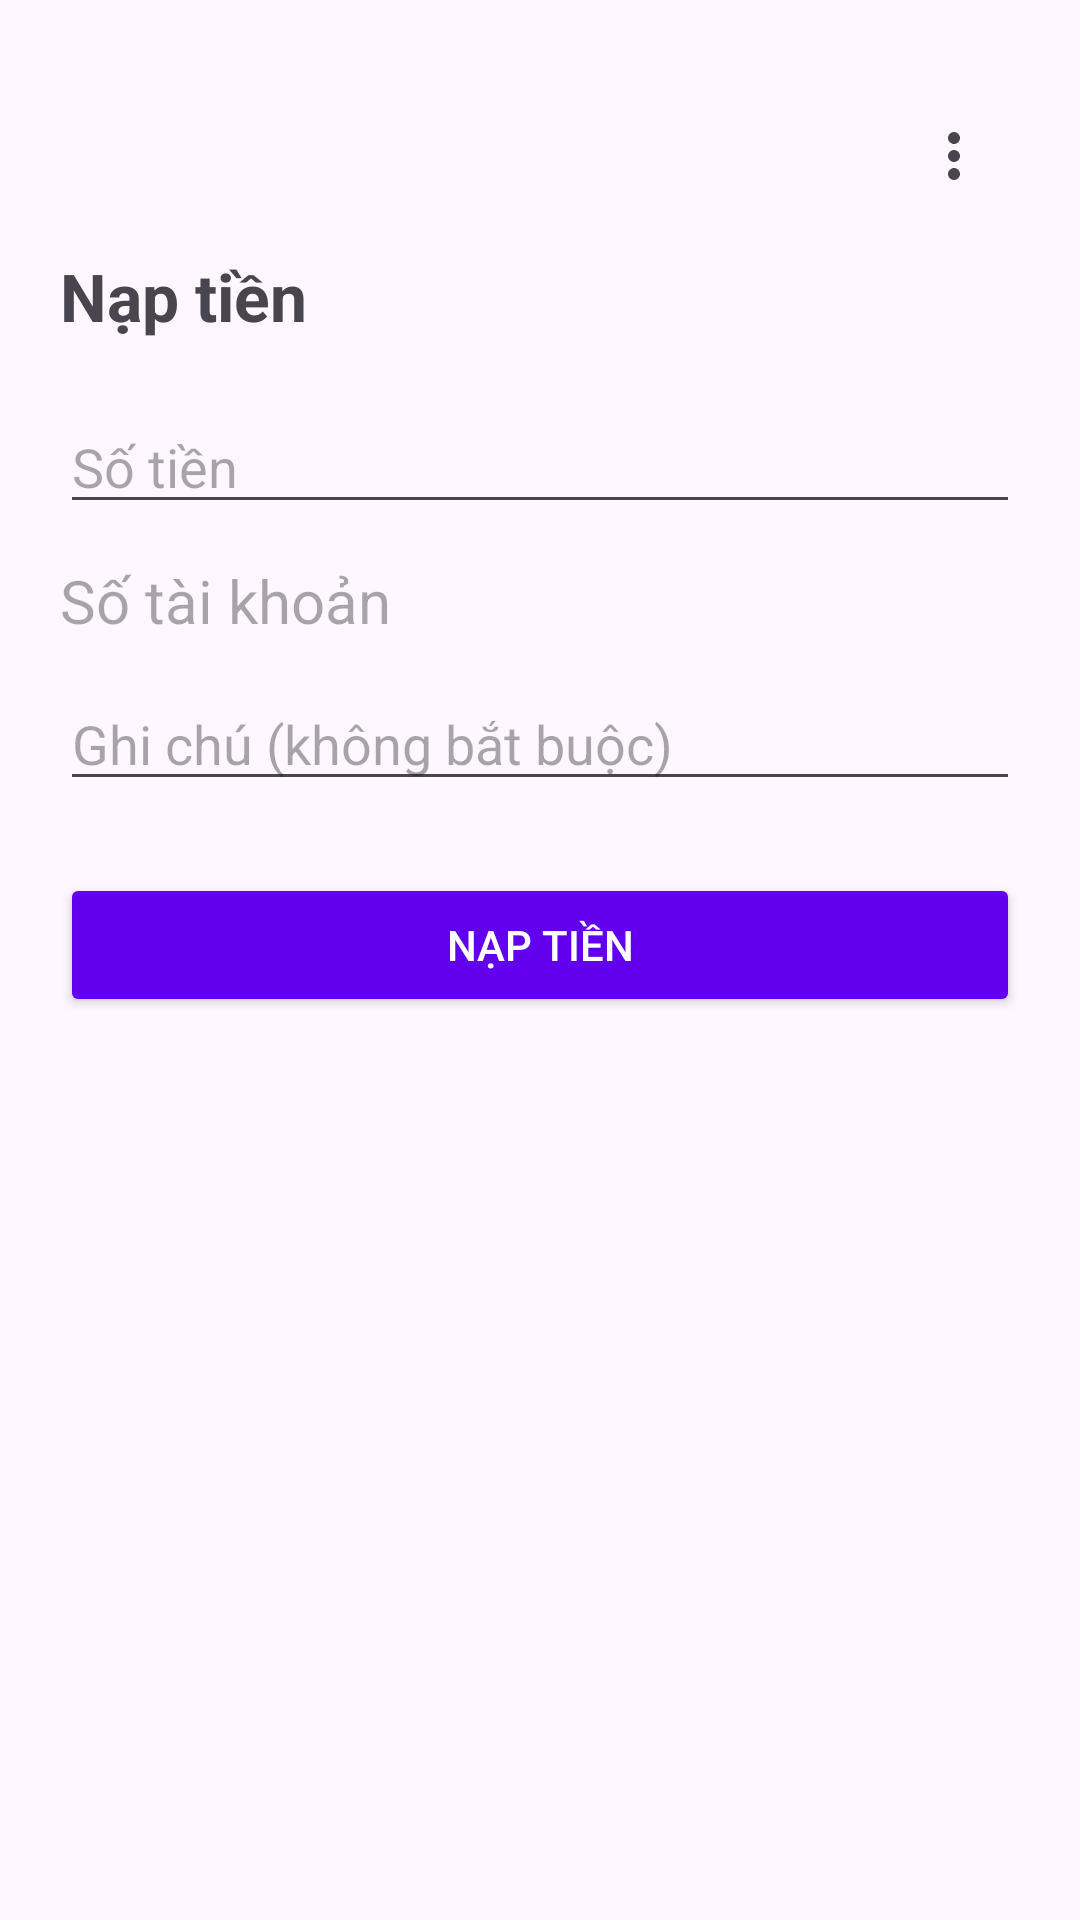

This screen was rendered from an Android layout file. Write that file and the resources it references.
<!-- AndroidManifest.xml: application theme Theme.BVBankingApp -->
<!-- res/layout/activity_deposit.xml -->
<LinearLayout xmlns:android="http://schemas.android.com/apk/res/android"
    xmlns:app="http://schemas.android.com/apk/res-auto"
    android:orientation="vertical"
    android:padding="20dp"
    android:layout_width="match_parent"
    android:layout_height="match_parent">

    <com.google.android.material.appbar.MaterialToolbar
        android:id="@+id/topAppBar"
        android:layout_width="match_parent"
        android:layout_height="?attr/actionBarSize"
        android:backgroundTint="#6200EE"
        android:elevation="4dp"
        android:title="Dashboard"
        android:titleTextColor="@android:color/white"
        app:menu="@menu/menu_dashboard" />

    <TextView
        android:text="Nạp tiền"
        android:textSize="22sp"
        android:textStyle="bold"
        android:layout_marginBottom="20dp"
        android:layout_width="wrap_content"
        android:layout_height="wrap_content" />

    <EditText
        android:id="@+id/etAmount"
        android:hint="Số tiền"
        android:inputType="numberDecimal"
        android:layout_width="match_parent"
        android:layout_height="wrap_content" />

    <TextView
        android:id="@+id/tvDepositAccount"
        android:layout_width="match_parent"
        android:layout_height="wrap_content"
        android:textSize="20sp"
        android:layout_marginTop="12dp"
        android:hint="Số tài khoản"
        android:inputType="text" />

    <EditText
        android:id="@+id/etDescription"
        android:hint="Ghi chú (không bắt buộc)"
        android:inputType="text"
        android:layout_width="match_parent"
        android:layout_height="wrap_content"
        android:layout_marginTop="12dp"/>

    <Button
        android:id="@+id/btnSubmit"
        android:text="Nạp tiền"
        android:layout_width="match_parent"
        android:layout_height="wrap_content"
        android:layout_marginTop="24dp"
        android:backgroundTint="#6200EE"
        android:textColor="@android:color/white"/>
</LinearLayout>
<!-- resources referenced by this layout -->
<resources>
  <style name="Theme.BVBankingApp" parent="Base.Theme.BVBankingApp" />
  <style name="Base.Theme.BVBankingApp" parent="Theme.Material3.DayNight.NoActionBar">
          
          
      </style>
</resources>
